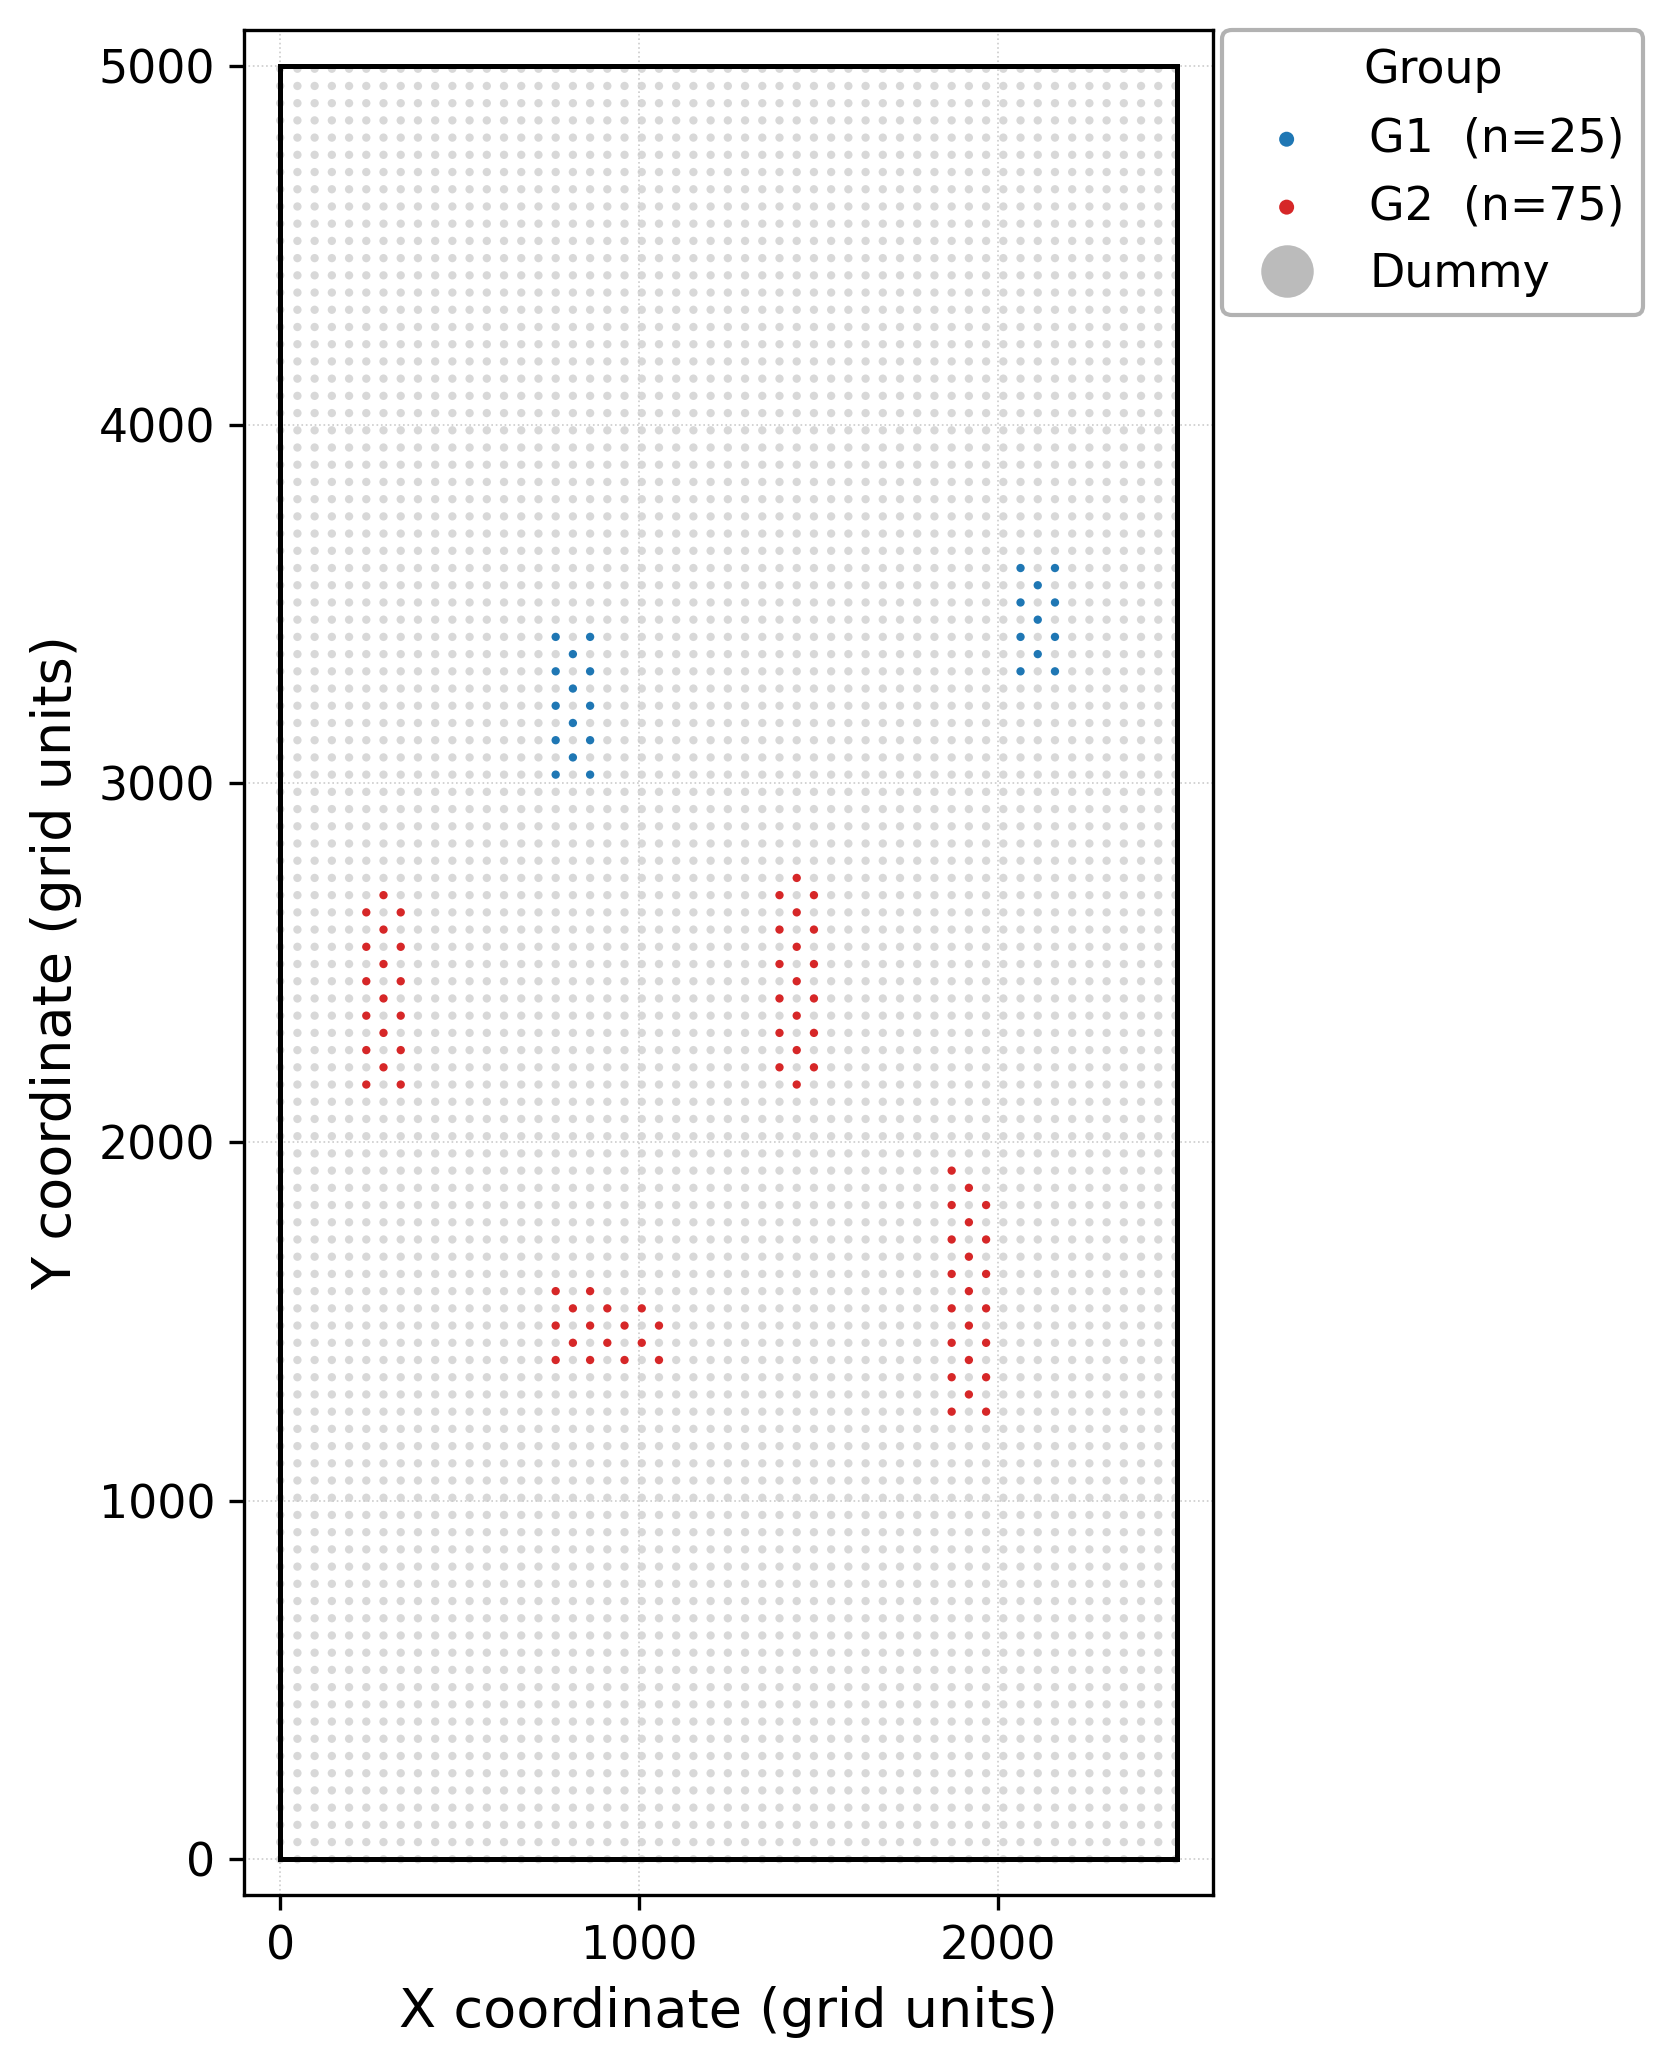

The table this chart was drawn from, first rows:
group, micro_id, micro_x, micro_y
G2, 0001, 240, 2160
G2, 0002, 336, 2160
G2, 0003, 288, 2208
G2, 0004, 240, 2256
G2, 0005, 336, 2256
G2, 0006, 288, 2304
G2, 0007, 240, 2352
G2, 0008, 336, 2352
G2, 0009, 288, 2400
G2, 0010, 240, 2448
G2, 0011, 336, 2448
G2, 0012, 288, 2496
G2, 0013, 240, 2544
G2, 0014, 336, 2544
G2, 0015, 288, 2592
G2, 0016, 240, 2640
G2, 0017, 336, 2640
G2, 0018, 288, 2688
G1, 0001, 768, 3024
G1, 0002, 864, 3024
G1, 0003, 816, 3072
G1, 0004, 768, 3120
G1, 0005, 864, 3120
G1, 0006, 816, 3168
G1, 0007, 768, 3216
G1, 0008, 864, 3216
G1, 0009, 816, 3264
G1, 0010, 768, 3312
G1, 0011, 864, 3312
G1, 0012, 816, 3360
G1, 0013, 768, 3408
G1, 0014, 864, 3408
G2, 0019, 768, 1392
G2, 0020, 864, 1392
G2, 0021, 960, 1392
G2, 0022, 1056, 1392
G2, 0023, 816, 1440
G2, 0024, 912, 1440
G2, 0025, 1008, 1440
G2, 0026, 768, 1488
G2, 0027, 864, 1488
G2, 0028, 960, 1488
G2, 0029, 1056, 1488
G2, 0030, 816, 1536
G2, 0031, 912, 1536
G2, 0032, 1008, 1536
G2, 0033, 768, 1584
G2, 0034, 864, 1584
G2, 0035, 1440, 2160
G2, 0036, 1392, 2208
G2, 0037, 1488, 2208
G2, 0038, 1440, 2256
G2, 0039, 1392, 2304
G2, 0040, 1488, 2304
G2, 0041, 1440, 2352
G2, 0042, 1392, 2400
G2, 0043, 1488, 2400
G2, 0044, 1440, 2448
G2, 0045, 1392, 2496
G2, 0046, 1488, 2496
... 5,505 more rows
